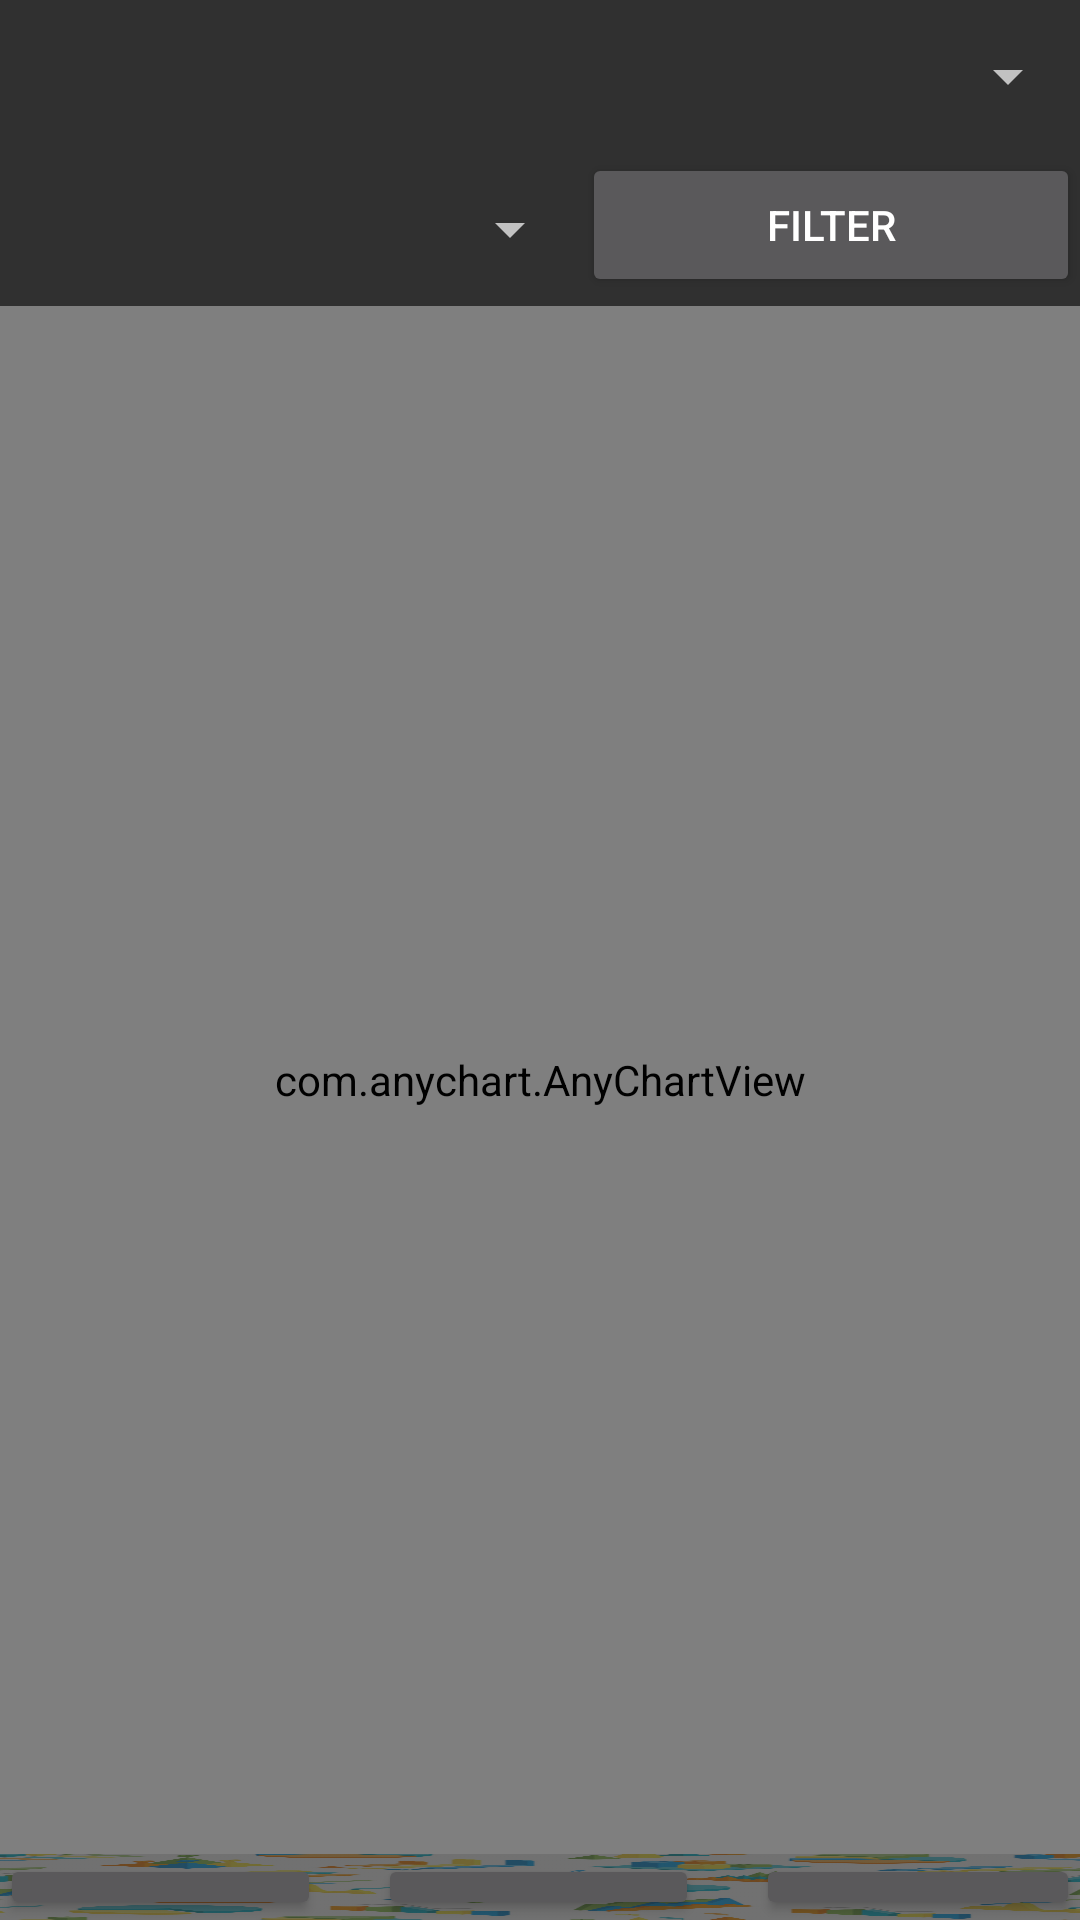

Produce the Android XML layout that renders to this screen, including the resource entries it uses.
<!-- AndroidManifest.xml: application theme Theme.AppCompat.NoActionBar -->
<!-- res/layout/activity_stats.xml -->
<?xml version="1.0" encoding="utf-8"?>
<androidx.constraintlayout.widget.ConstraintLayout xmlns:android="http://schemas.android.com/apk/res/android"
    xmlns:app="http://schemas.android.com/apk/res-auto"
    xmlns:tools="http://schemas.android.com/tools"
    android:layout_width="match_parent"
    android:layout_height="match_parent"
    tools:context=".StatsActivity">

    <LinearLayout
        android:id="@+id/linearLayout5"
        android:layout_width="0dp"
        android:layout_height="0dp"
        android:orientation="vertical"
        app:layout_constraintBottom_toBottomOf="parent"
        app:layout_constraintEnd_toEndOf="parent"
        app:layout_constraintStart_toStartOf="parent"
        app:layout_constraintTop_toTopOf="parent">

        <LinearLayout
            android:layout_width="match_parent"
            android:layout_height="wrap_content"
            android:orientation="horizontal">

            <Spinner
                android:id="@+id/spinnerStatsCategory"
                android:layout_width="127dp"
                android:layout_height="51dp"
                android:layout_weight="1" />

        </LinearLayout>

        <LinearLayout
            android:layout_width="match_parent"
            android:layout_height="wrap_content"
            android:orientation="horizontal">

            <Spinner
                android:id="@+id/spinnerStatsFilter"
                android:layout_width="194dp"
                android:layout_height="51dp" />

            <Button
                android:id="@+id/btnStatsFilter"
                android:layout_width="wrap_content"
                android:layout_height="wrap_content"
                android:layout_weight="1"
                android:text="Filter" />
        </LinearLayout>

        <com.anychart.AnyChartView
            android:id="@+id/any_chart_view"
            android:layout_width="match_parent"
            android:layout_height="516dp" />

        <LinearLayout
            android:layout_width="match_parent"
            android:layout_height="wrap_content"
            android:background="@drawable/loginbackground"
            android:orientation="horizontal">

            <Button
                android:id="@+id/btnTrans"
                android:layout_width="wrap_content"
                android:layout_height="wrap_content"
                android:layout_weight="1"
                android:text="Trans" />

            <Space
                android:layout_width="wrap_content"
                android:layout_height="wrap_content"
                android:layout_weight="1" />

            <Button
                android:id="@+id/btnStats"
                android:layout_width="wrap_content"
                android:layout_height="wrap_content"
                android:layout_weight="1"
                android:text="Stats" />

            <Space
                android:layout_width="wrap_content"
                android:layout_height="wrap_content"
                android:layout_weight="1" />

            <Button
                android:id="@+id/btnAccount"
                android:layout_width="wrap_content"
                android:layout_height="wrap_content"
                android:layout_weight="1"
                android:text="Account" />
        </LinearLayout>
    </LinearLayout>
</androidx.constraintlayout.widget.ConstraintLayout>
<!-- resources referenced by this layout -->
<resources>
  <!-- drawable loginbackground: png bitmap (drawable-v24, 531390 bytes) -->
</resources>
